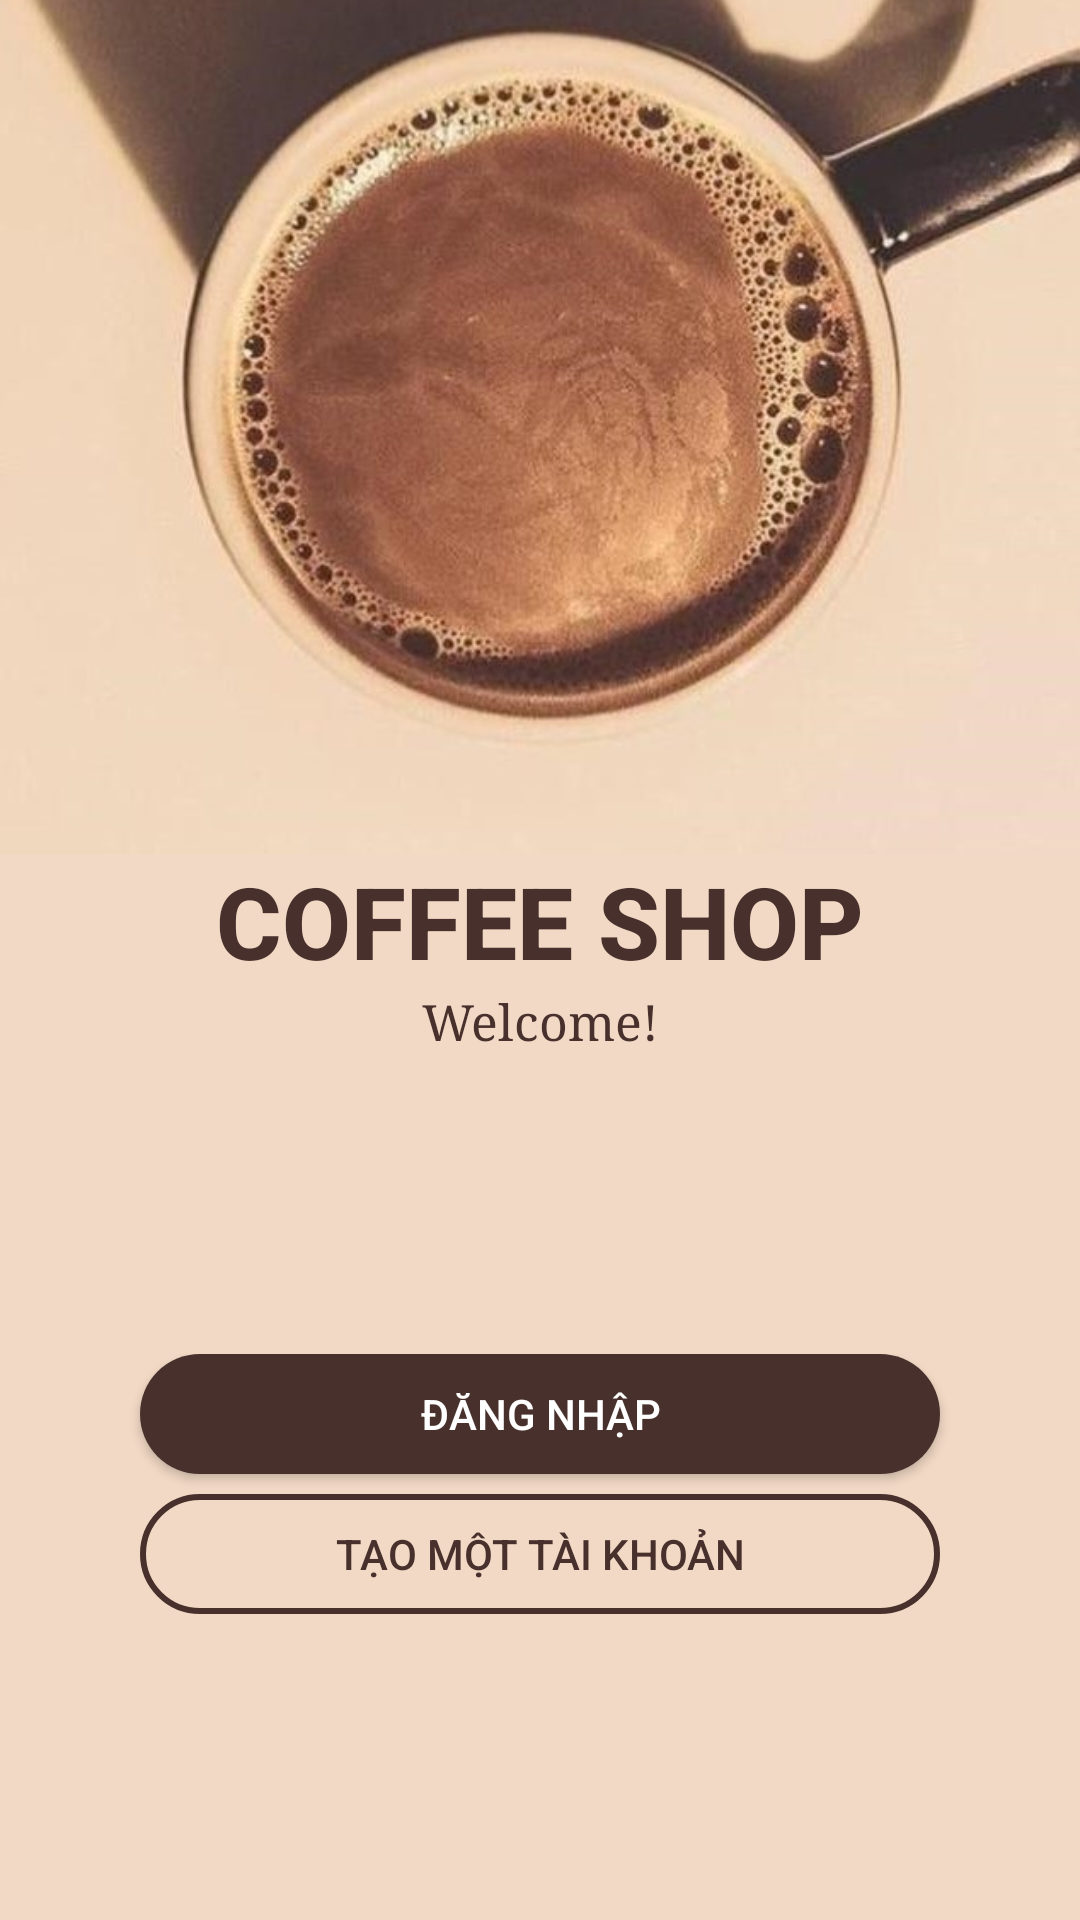

Android layout source for this screen:
<!-- AndroidManifest.xml: application theme Theme.AppCompat.NoActionBar -->
<!-- res/layout/activity_main.xml -->
<?xml version="1.0" encoding="utf-8"?>
<androidx.constraintlayout.widget.ConstraintLayout xmlns:android="http://schemas.android.com/apk/res/android"
    xmlns:app="http://schemas.android.com/apk/res-auto"
    xmlns:tools="http://schemas.android.com/tools"
    android:layout_width="match_parent"
    android:layout_height="match_parent"
    tools:context=".MainActivity">

    <LinearLayout
        android:layout_width="match_parent"
        android:layout_height="match_parent"
        android:background="#f2d9c5"
        android:orientation="vertical">
        <LinearLayout
            android:layout_width="match_parent"
            android:layout_height="match_parent"
            android:layout_weight="5">
            <ImageView
                android:id="@+id/imageView2"
                android:layout_width="match_parent"
                android:layout_height="wrap_content"
                android:scaleType="centerCrop"
                app:srcCompat="@drawable/background_login"/>
        </LinearLayout>
        <LinearLayout
            android:layout_width="match_parent"
            android:layout_height="match_parent"
            android:layout_weight="4"
            android:orientation="vertical">
            <TextView
                android:layout_width="match_parent"
                android:layout_height="wrap_content"
                android:text="COFFEE SHOP"
                android:gravity="center"
                android:textSize="100px"
                android:textStyle="bold"
                android:textColor="#48312c"
                android:fontFamily="sans-serif-medium"/>
            <TextView
                android:layout_width="match_parent"
                android:layout_height="wrap_content"
                android:text="Welcome!"
                android:gravity="center"
                android:textSize="50px"
                android:textColor="#48312c"
                android:fontFamily="serif"/>
            <LinearLayout
                android:layout_width="match_parent"
                android:layout_height="wrap_content"
                android:orientation="vertical"
                android:gravity="center"
                android:layout_marginTop="300px">

                <Button
                    android:id="@+id/btnDangNhap"
                    android:layout_width="800px"
                    android:layout_height="120px"
                    android:layout_marginBottom="20px"
                    android:background="@drawable/button_login"
                    android:text="Đăng nhập"
                    android:textColor="@color/white" />
                <Button
                    android:id="@+id/btnDangKy"
                    android:layout_width="800px"
                    android:layout_height="120px"
                    android:text="Tạo một tài khoản"
                    android:textColor="#48312c"
                    android:background="@drawable/button_create_account"/>
            </LinearLayout>
        </LinearLayout>
    </LinearLayout>

</androidx.constraintlayout.widget.ConstraintLayout>
<!-- resources referenced by this layout -->
<resources>
  <color name="white">#FFFFFFFF</color>
  <!-- drawable background_login: jpg bitmap (drawable, 61537 bytes) -->
  <!-- drawable button_create_account (drawable) -->
  <?xml version="1.0" encoding="utf-8"?>
  <selector xmlns:android="http://schemas.android.com/apk/res/android">
      <item>
          <shape android:shape="rectangle">
              <stroke android:width="2dp"
                  android:color="#48312c"/>
              <corners android:radius="190dp"/>
          </shape>
      </item>
  </selector>
  <!-- drawable button_login (drawable) -->
  <?xml version="1.0" encoding="utf-8"?>
  <selector xmlns:android="http://schemas.android.com/apk/res/android">
      <item>
          <shape android:shape="rectangle">
              <solid android:color="#48312c" />
              <corners android:radius="100dp" />
          </shape>
      </item>
  </selector>
</resources>
